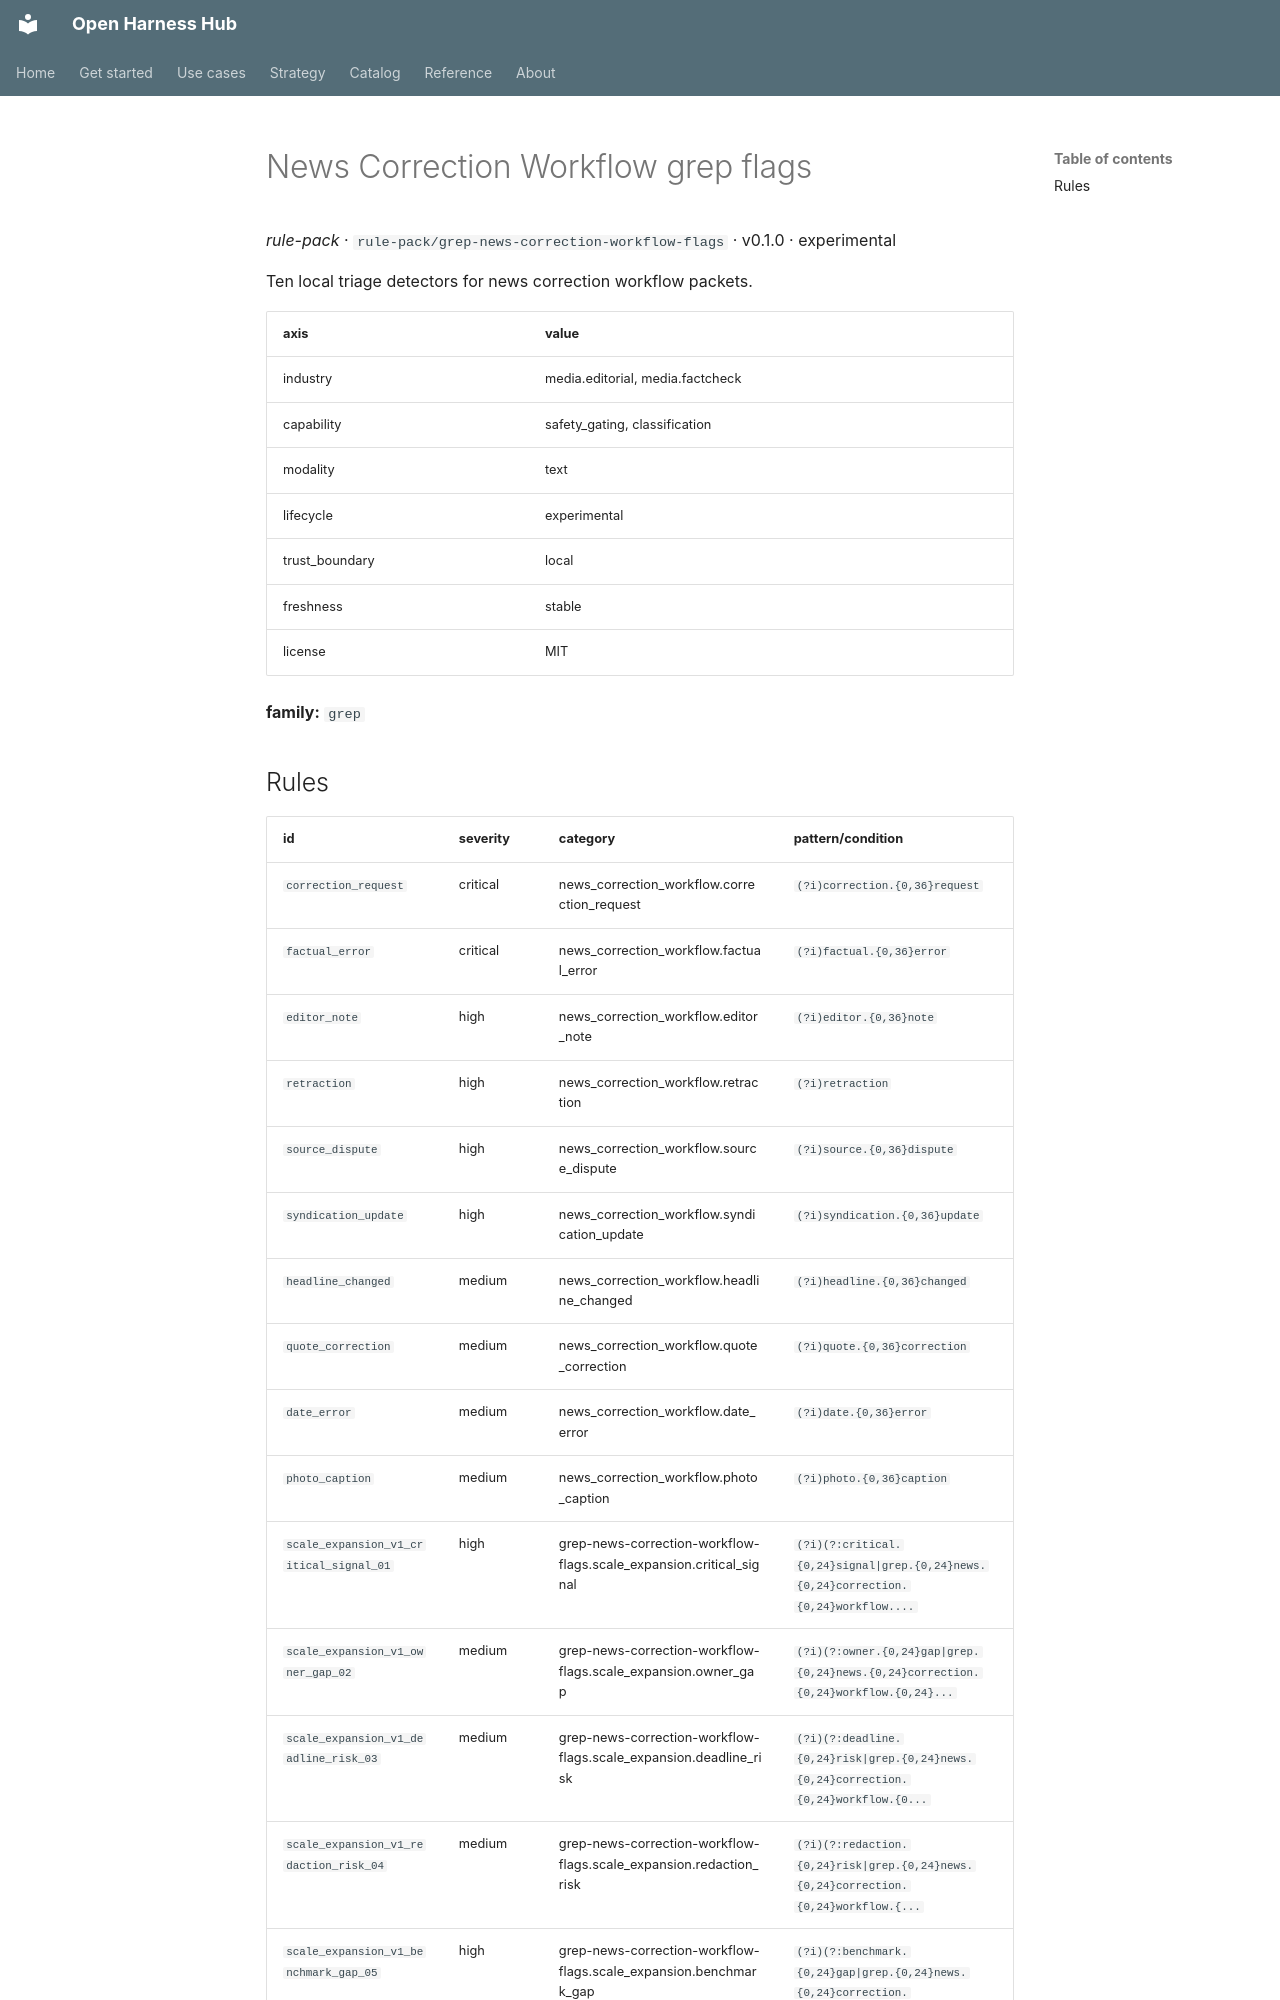

repository: Amarel-Taylor-Scott/open-harness-hub · page: catalog/rule-pack_grep-news-correction-workflow-flags/index.html · generator: mkdocs

# News Correction Workflow grep flags

*rule-pack* · `rule-pack/grep-news-correction-workflow-flags` · v0.1.0 · experimental

Ten local triage detectors for news correction workflow packets.

| axis | value |
|---|---|
| industry | media.editorial, media.factcheck |
| capability | safety_gating, classification |
| modality | text |
| lifecycle | experimental |
| trust_boundary | local |
| freshness | stable |
| license | MIT |



**family:** `grep`
